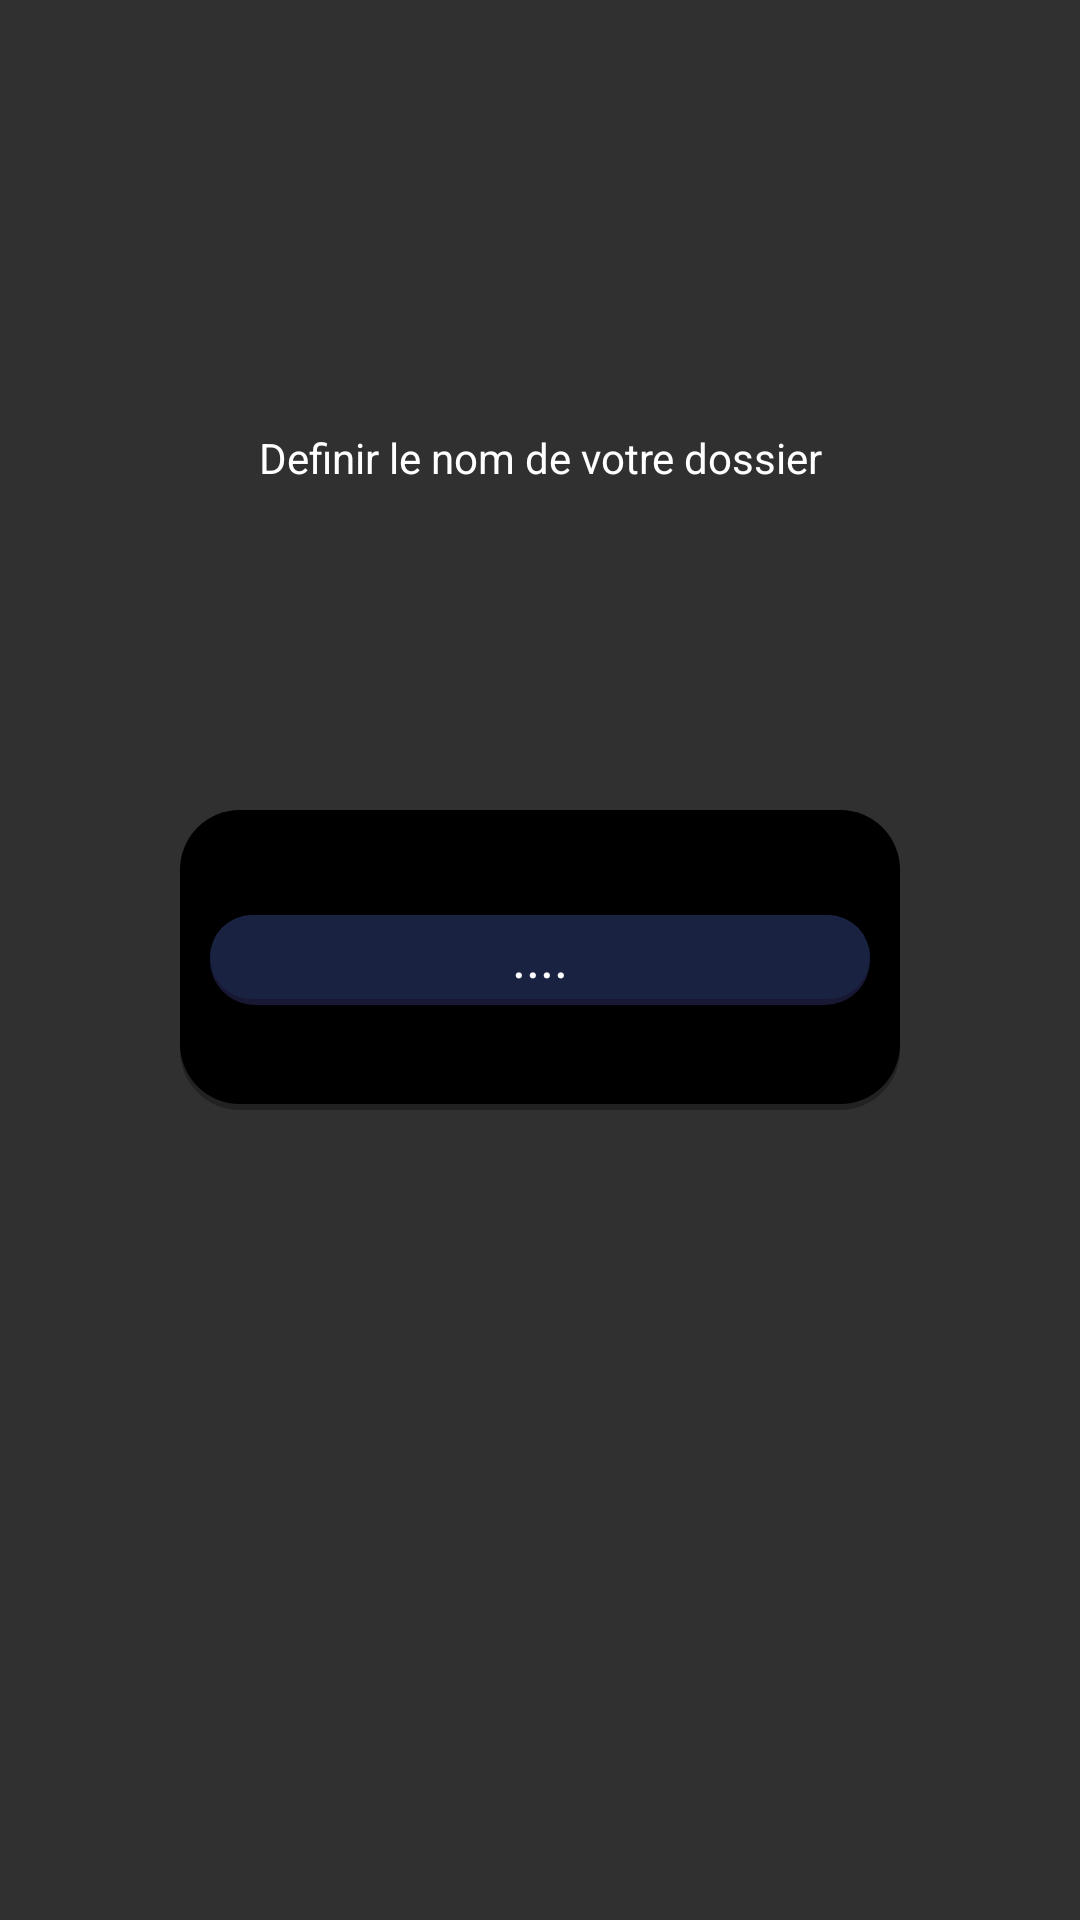

Produce the Android XML layout that renders to this screen, including the resource entries it uses.
<!-- AndroidManifest.xml: application theme AppTheme -->
<!-- res/layout/dialog_new_folder.xml -->
<?xml version="1.0" encoding="utf-8"?>
<androidx.constraintlayout.widget.ConstraintLayout
    xmlns:android="http://schemas.android.com/apk/res/android"
    xmlns:app="http://schemas.android.com/apk/res-auto"
    xmlns:tools="http://schemas.android.com/tools"
    android:layout_width="wrap_content"
    android:layout_height="wrap_content">

    <ImageView
        android:id="@+id/imageView"
        android:layout_width="240dp"
        android:layout_height="100dp"
        android:background="@drawable/bg_dialog"
        app:layout_constraintBottom_toBottomOf="parent"
        app:layout_constraintEnd_toEndOf="parent"
        app:layout_constraintStart_toStartOf="parent"
        app:layout_constraintTop_toTopOf="parent" />

    <EditText
        android:id="@+id/new_folder"
        android:layout_width="220dp"
        android:layout_height="30dp"
        android:background="@drawable/bg_notes"
        app:layout_constraintBottom_toBottomOf="parent"
        app:layout_constraintEnd_toEndOf="parent"
        app:layout_constraintStart_toStartOf="parent"
        app:layout_constraintTop_toTopOf="parent"
        android:gravity="center"
        android:hint="...."
        android:imeOptions="actionSend"
        android:inputType="text"
        android:textColorHint="#fff"
        android:textColor="#fff" />

    <TextView
        android:layout_width="200dp"
        android:layout_height="20dp"
        android:gravity="center"
        android:text="Definir le nom de votre dossier"
        android:textColor="#fff"
        app:layout_constraintBottom_toTopOf="@id/new_folder"
        app:layout_constraintEnd_toEndOf="parent"
        app:layout_constraintStart_toStartOf="parent"
        app:layout_constraintTop_toTopOf="parent" />
</androidx.constraintlayout.widget.ConstraintLayout>
<!-- resources referenced by this layout -->
<resources>
  <!-- drawable bg_dialog (drawable) -->
  <?xml version="1.0" encoding="utf-8"?>
  <layer-list xmlns:android="http://schemas.android.com/apk/res/android">
      <item>
          <shape
              android:shape="rectangle" >
              <size android:height="170dp" android:width="270dp"/>
              <solid android:color="#222" />
              <padding android:bottom="2dp"/>
              <corners android:radius="20dp" />
          </shape>
      </item>
      <item>
          <shape
              android:shape="rectangle" >
              <solid android:color="#000" />
              <corners android:radius="20dp" />
          </shape>
      </item>
  </layer-list>
  <!-- drawable bg_notes (drawable) -->
  <?xml version="1.0" encoding="utf-8"?>
  <layer-list xmlns:android="http://schemas.android.com/apk/res/android">
      <item>
          <shape
              android:shape="rectangle" >
              <size android:height="70dp" android:width="370dp"/>
              <solid android:color="#181834" />
              <padding android:bottom="2dp"/>
              <corners android:radius="20dp" />
          </shape>
      </item>
      <item>
          <shape
              android:shape="rectangle" >
              <solid android:color="#192241" />
              <corners android:radius="20dp" />
          </shape>
      </item>
  </layer-list>
  <style name="AppTheme" parent="Theme.AppCompat.NoActionBar">
          
          <item name="colorPrimary">@color/colorPrimary</item>
          <item name="colorPrimaryDark">@color/colorPrimaryDark</item>
          <item name="colorAccent">@color/colorAccent</item>
          <item name="android:statusBarColor">@color/colorPrimary</item>
          <item name="android:navigationBarColor">@color/colorPrimaryDark</item>
      </style>
  <color name="colorPrimary">#181834</color>
  <color name="colorPrimaryDark">#181834</color>
  <color name="colorAccent">#C33CBBFF</color>
</resources>
